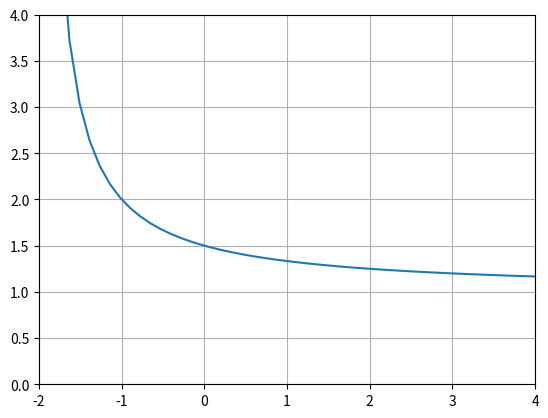

The matplotlib source for this figure:
import numpy as np
import matplotlib.pyplot as plt

x = np.linspace(-2,4)

def y(x):
    return (x**2 + x - 6)/(x**2 - 4)


'''
def y(x):
    return (x + 3)/(x + 2)'''

plt.ylim(0,4)
plt.xlim(-2,4)
plt.grid(True)
plt.plot(x, y(x))


plt.show()
